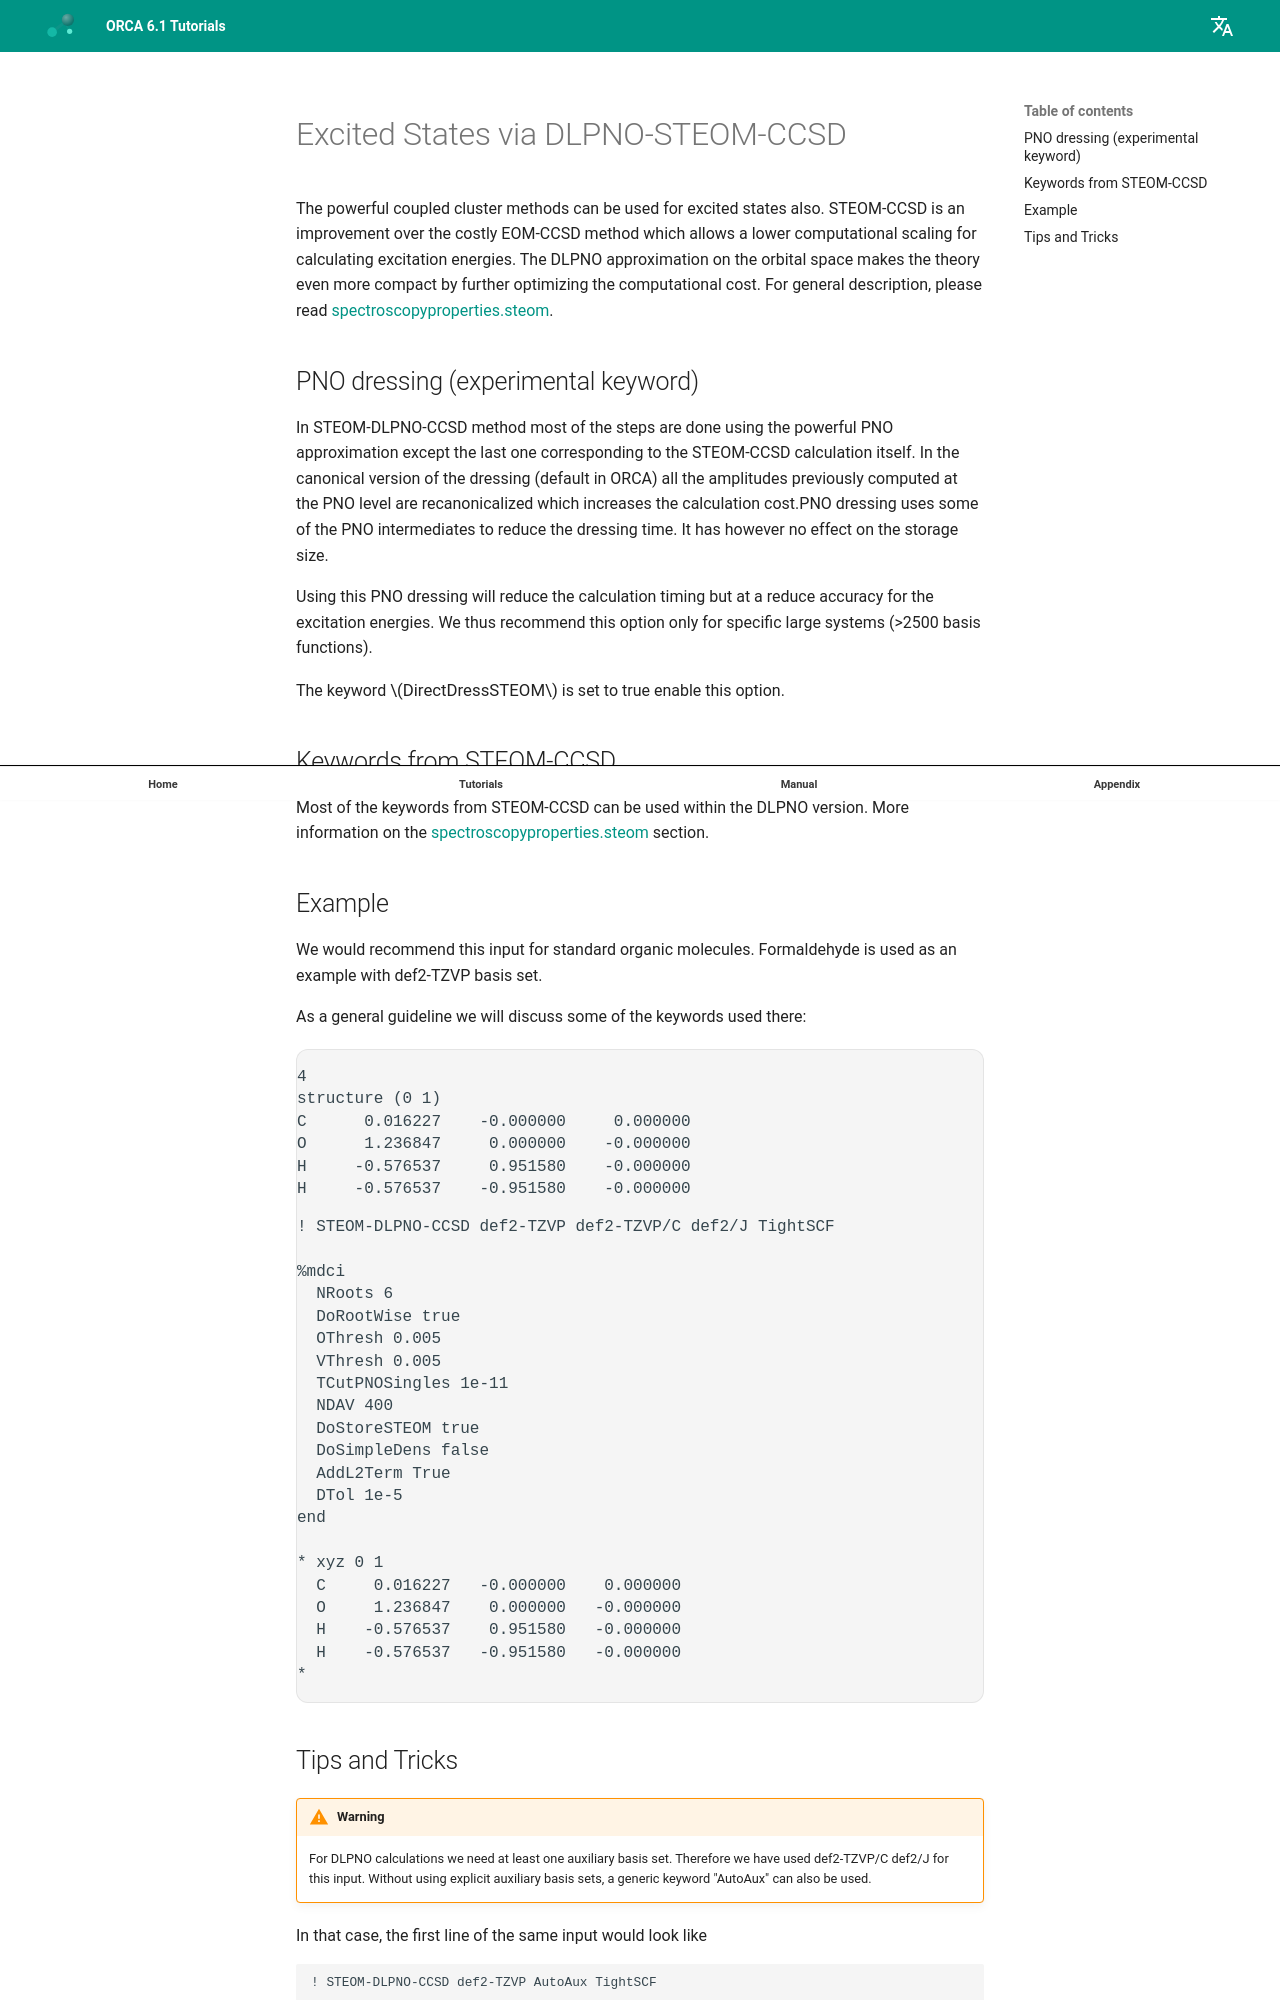

repository: wxyhgk/orca-docs · page: manual/contents/spectroscopyproperties/dlpno-steom/index.html · generator: mkdocs



<a id="sec:spectroscopyproperties.dlpno-steom"></a>
# Excited States via DLPNO-STEOM-CCSD

The powerful coupled cluster methods can be used for excited states also. 
STEOM-CCSD is an improvement over the costly EOM-CCSD method which allows
a lower computational scaling for calculating excitation energies. The DLPNO 
approximation on the orbital space makes the theory even more compact by
further optimizing the computational cost. 
For general description, please read [spectroscopyproperties.steom](#sec:spectroscopyproperties.steom).

<a id="sec:spectroscopyproperties.dlpno-steom-dressing.general"></a>
## PNO dressing (experimental keyword) 

In STEOM-DLPNO-CCSD method most of the steps are done using the powerful
PNO approximation except the last one corresponding to the STEOM-CCSD
calculation itself. In the canonical version of the dressing (default in
ORCA) all the amplitudes previously computed at the PNO level are
recanonicalized which increases the calculation cost.PNO dressing uses
some of the PNO intermediates to reduce the dressing time. It has
however no effect on the storage size.

Using this PNO dressing will reduce the calculation timing but at a
reduce accuracy for the excitation energies. We thus recommend this
option only for specific large systems (\>2500 basis functions).

The keyword $DirectDressSTEOM$ is set to true enable this option.

<a id="sec:spectroscopyproperties.dlpno-steom-keyword.general"></a>
## Keywords from STEOM-CCSD

Most of the keywords from STEOM-CCSD can be used within the DLPNO
version. More information on the
[spectroscopyproperties.steom](#sec:spectroscopyproperties.steom) section.

## Example

We would recommend this input for standard organic molecules. Formaldehyde 
is used as an example with def2-TZVP basis set.

As a general guideline we will discuss some of the keywords used there:

```mol
title: structure 1
theme: chem311
height: 320px
representation: ball-stick
--- xyz ---
4
structure (0 1)
C      0.016227    -0.000000     0.000000
O      1.236847     0.000000    -0.000000
H     -0.576537     0.951580    -0.000000
H     -0.576537    -0.951580    -0.000000
--- input ---
! STEOM-DLPNO-CCSD def2-TZVP def2-TZVP/C def2/J TightSCF

%mdci
  NRoots 6
  DoRootWise true
  OThresh 0.005
  VThresh 0.005
  TCutPNOSingles 1e-11
  NDAV 400
  DoStoreSTEOM true
  DoSimpleDens false
  AddL2Term True
  DTol 1e-5
end

* xyz 0 1
  C     0.016227   -0.000000    0.000000
  O     1.236847    0.000000   -0.000000
  H    -0.576537    0.951580   -0.000000
  H    -0.576537   -0.951580   -0.000000
*
```
